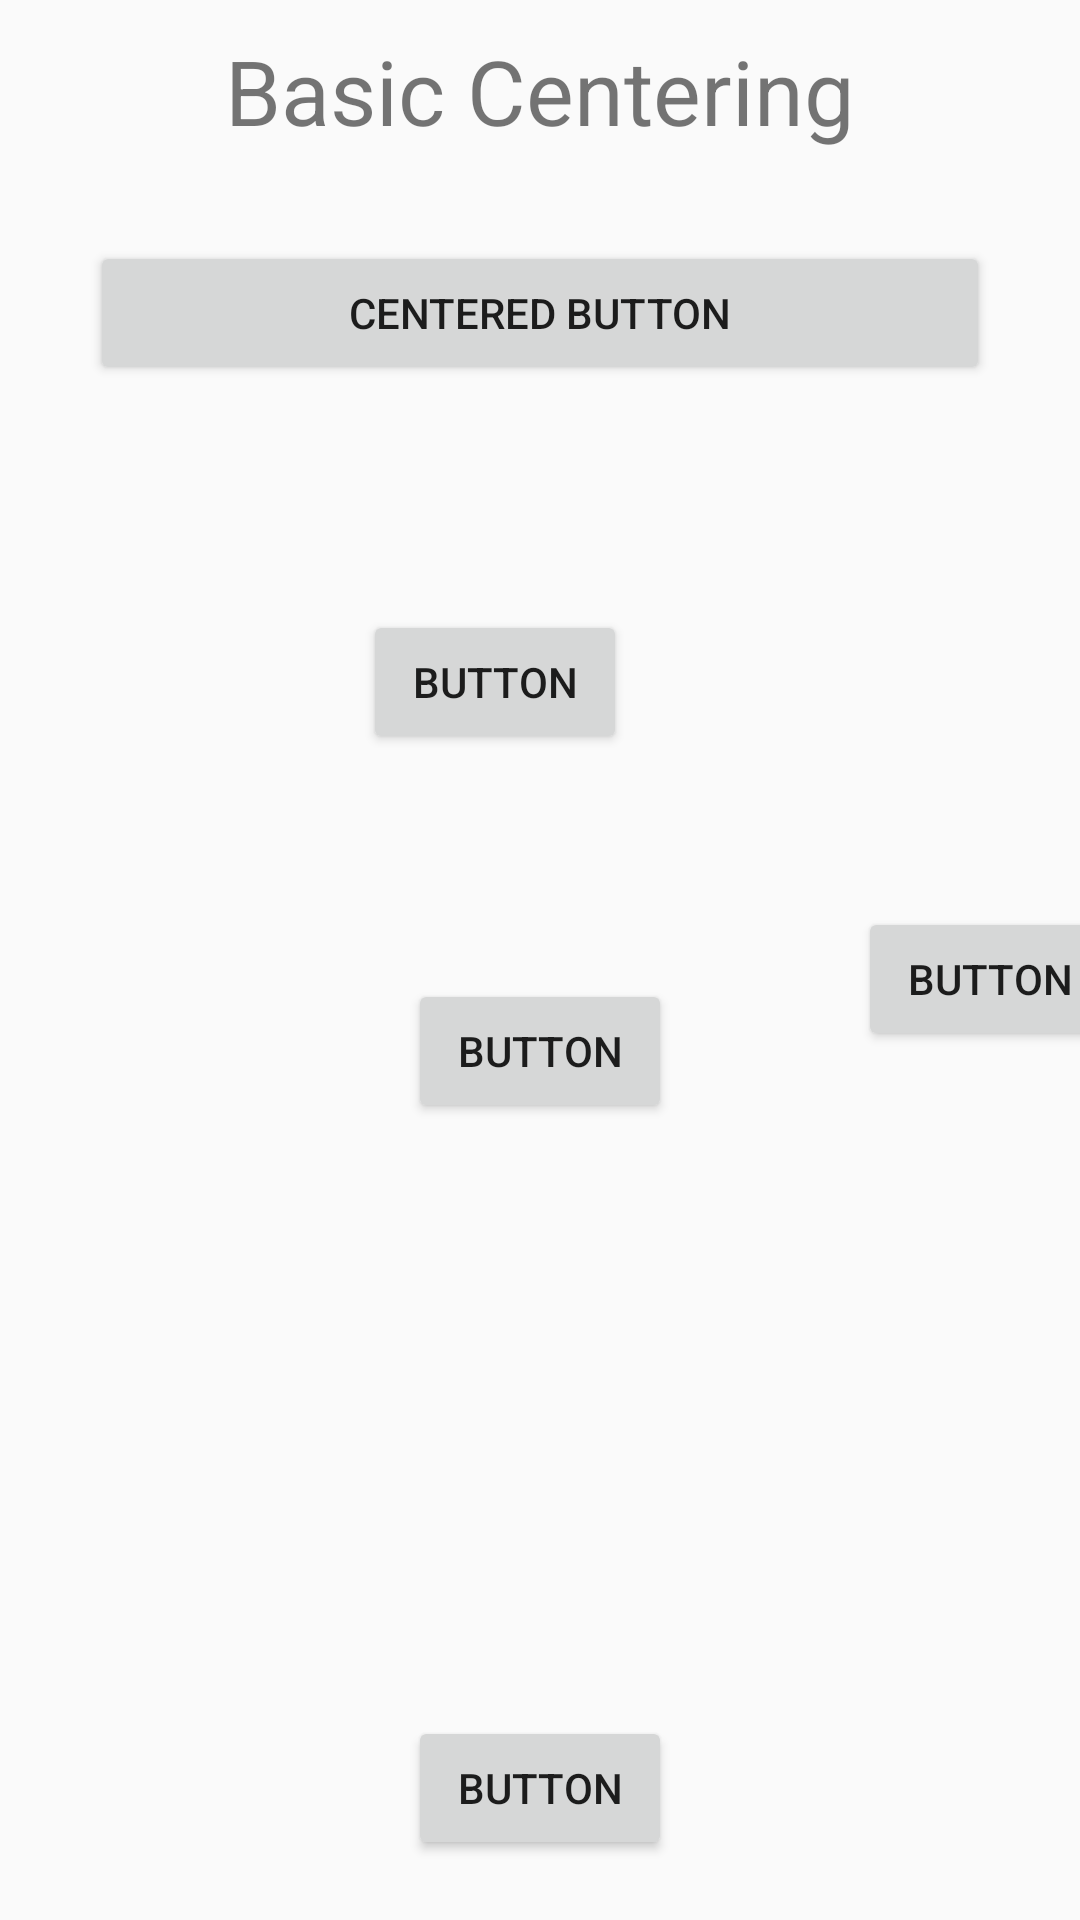

Layout XML and referenced resources for this Android screen:
<!-- AndroidManifest.xml: application theme Theme.ConstraintsLayoutPractice -->
<!-- res/layout/activity_basic_centering.xml -->
<?xml version="1.0" encoding="utf-8"?>
<androidx.constraintlayout.widget.ConstraintLayout xmlns:android="http://schemas.android.com/apk/res/android"
    xmlns:app="http://schemas.android.com/apk/res-auto"
    android:layout_width="match_parent"
    android:layout_height="match_parent"
    android:orientation="vertical">

    
    
    <TextView
        android:id="@+id/tv_basic"
        android:layout_width="wrap_content"
        android:layout_height="wrap_content"
        android:layout_marginTop="10dp"
        android:gravity="center"
        android:text="Basic Centering"
        android:textAllCaps="false"
        android:textSize="30sp"
        app:layout_constraintEnd_toEndOf="parent"
        app:layout_constraintStart_toStartOf="parent"
        app:layout_constraintTop_toTopOf="parent" />

    <Button
        android:id="@+id/btn_centered"
        android:layout_width="300dp"
        android:layout_height="wrap_content"
        android:layout_marginTop="30dp"
        android:text="centered button"
        app:layout_constraintEnd_toEndOf="parent"
        app:layout_constraintStart_toStartOf="parent"
        app:layout_constraintTop_toBottomOf="@id/tv_basic" />

    <Button
        android:id="@+id/btn1"
        android:layout_width="wrap_content"
        android:layout_height="wrap_content"
        android:text="Button"
        app:layout_constraintBottom_toBottomOf="@id/btn2"
        app:layout_constraintLeft_toLeftOf="parent"
        app:layout_constraintRight_toRightOf="@id/btn_centered"
        app:layout_constraintTop_toTopOf="@id/btn_centered" />

    
    <Button
        android:id="@+id/btn3"
        android:layout_width="wrap_content"
        android:layout_height="wrap_content"
        android:text="Button"
        app:layout_constraintBottom_toTopOf="@id/btn2"
        app:layout_constraintLeft_toRightOf="@id/btn_centered"
        app:layout_constraintRight_toRightOf="@id/btn_centered"
        app:layout_constraintTop_toTopOf="@id/btn2" />

    
    
    <Button
        android:id="@+id/btn2"
        android:layout_width="wrap_content"
        android:layout_height="wrap_content"
        android:text="Button"
        app:layout_constraintBottom_toBottomOf="@id/btn4"
        app:layout_constraintEnd_toEndOf="@id/btn_centered"
        app:layout_constraintStart_toStartOf="@id/btn_centered"
        app:layout_constraintTop_toTopOf="@id/btn_centered" />

    <Button
        android:id="@+id/btn4"
        android:layout_width="wrap_content"
        android:layout_height="wrap_content"
        android:layout_marginBottom="20dp"
        android:text="Button"
        app:layout_constraintBottom_toBottomOf="parent"
        app:layout_constraintEnd_toEndOf="parent"
        app:layout_constraintStart_toStartOf="parent" />

</androidx.constraintlayout.widget.ConstraintLayout>
<!-- resources referenced by this layout -->
<resources>
  <style name="Theme.ConstraintsLayoutPractice" parent="Theme.AppCompat.Light.NoActionBar">
          
          <item name="colorPrimary">@color/purple_500</item>
          <item name="colorPrimaryVariant">@color/purple_700</item>
          <item name="colorOnPrimary">@color/white</item>
          
          <item name="colorSecondary">@color/teal_200</item>
          <item name="colorSecondaryVariant">@color/teal_700</item>
          <item name="colorOnSecondary">@color/black</item>
          
          <item name="android:statusBarColor" tools:targetApi="l">?attr/colorPrimaryVariant</item>
          
      </style>
  <!-- not gathered from this repository: default colours our renderer supplied (Android Studio template values) -->
  <color name="purple_500">#FF6200EE</color>
  <color name="purple_700">#FF3700B3</color>
  <color name="teal_200">#FF03DAC5</color>
  <color name="teal_700">#FF018786</color>
  <color name="black">#FF000000</color>
  <color name="white">#FFFFFFFF</color>
</resources>
